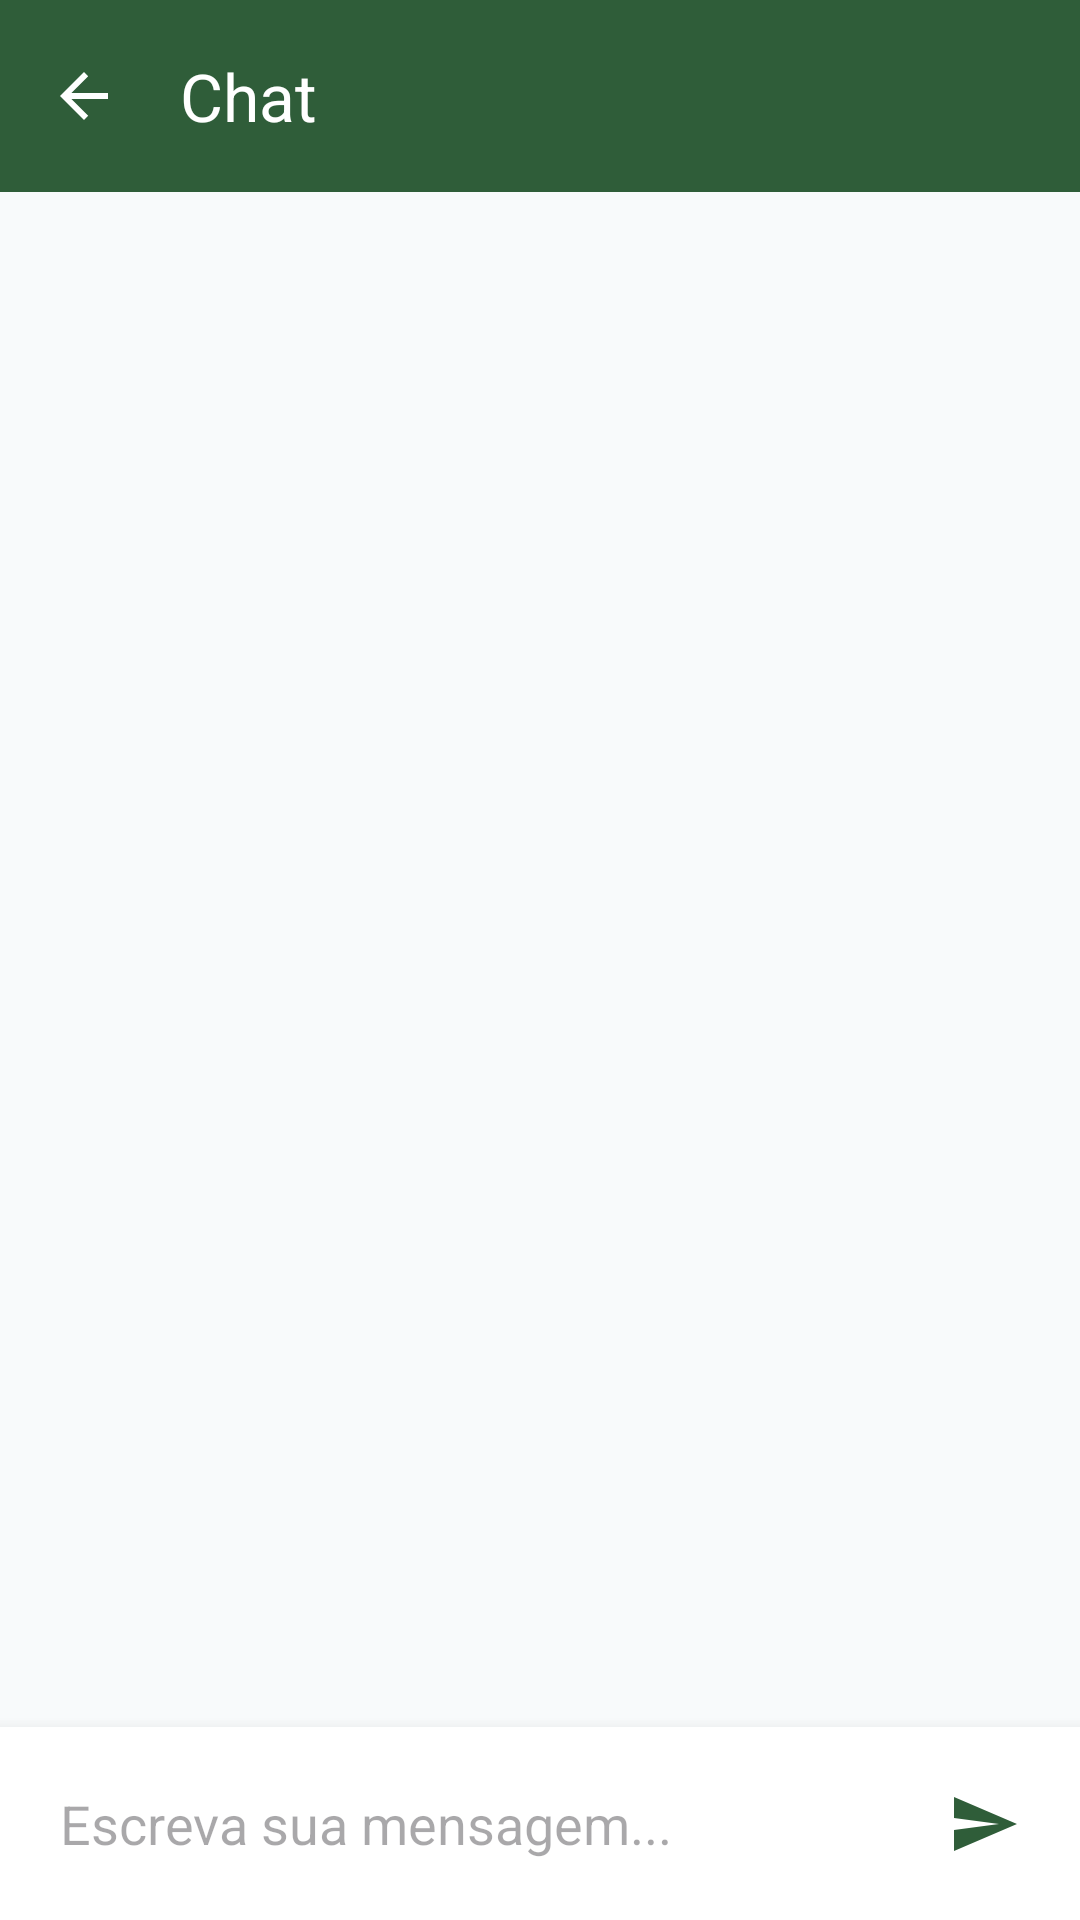

The Android layout XML behind this screen, and the referenced resources:
<!-- AndroidManifest.xml: activity theme Theme.Ruralize -->
<!-- res/layout/activity_chat.xml -->
<?xml version="1.0" encoding="utf-8"?>

<androidx.constraintlayout.widget.ConstraintLayout xmlns:android="http://schemas.android.com/apk/res/android"
    xmlns:app="http://schemas.android.com/apk/res-auto"
    xmlns:tools="http://schemas.android.com/tools"
    android:layout_width="match_parent"
    android:layout_height="match_parent"
    android:background="@color/bg_ice"
    tools:context=".ChatActivity">

    <com.google.android.material.appbar.MaterialToolbar
        android:id="@+id/toolbar"
        android:layout_width="match_parent"
        android:layout_height="?attr/actionBarSize"
        android:background="@color/green_dark"
        android:theme="@style/ThemeOverlay.MaterialComponents.Dark.ActionBar"
        app:layout_constraintTop_toTopOf="parent"
        app:navigationIcon="?attr/homeAsUpIndicator"
        app:title="Chat" />

    <androidx.recyclerview.widget.RecyclerView
        android:id="@+id/recycler_chat"
        android:layout_width="match_parent"
        android:layout_height="0dp"
        android:padding="8dp"
        app:layout_constraintBottom_toTopOf="@+id/layout_chat_chatbox"
        app:layout_constraintTop_toBottomOf="@+id/toolbar" />

    <LinearLayout
        android:id="@+id/layout_chat_chatbox"
        android:layout_width="match_parent"
        android:layout_height="wrap_content"
        android:background="@color/white"
        android:elevation="8dp"
        android:orientation="horizontal"
        android:padding="8dp"
        app:layout_constraintBottom_toBottomOf="parent">

        <EditText
            android:id="@+id/edit_chat_message"
            android:layout_width="0dp"
            android:layout_height="wrap_content"
            android:layout_gravity="center_vertical"
            android:layout_weight="1"
            android:background="@null"
            android:hint="Escreva sua mensagem..."
            android:maxLines="4"
            android:padding="12dp" />

        <ImageButton
            android:id="@+id/button_chat_send"
            android:layout_width="48dp"
            android:layout_height="48dp"
            android:layout_gravity="bottom"
            android:background="?attr/selectableItemBackgroundBorderless"
            android:contentDescription="Enviar"
            android:src="@drawable/ic_send" />

    </LinearLayout>

</androidx.constraintlayout.widget.ConstraintLayout>
<!-- resources referenced by this layout -->
<resources>
  <color name="bg_ice">#F8FAFB</color>
  <color name="green_dark">#2F5D39</color>
  <color name="white">#FFFFFF</color>
  <!-- drawable ic_send (drawable) -->
  <vector xmlns:android="http://schemas.android.com/apk/res/android"
      android:width="24dp"
      android:height="24dp"
      android:viewportWidth="24"
      android:viewportHeight="24"
      android:tint="@color/green_dark">
    <path
        android:fillColor="@android:color/white"
        android:pathData="M2.01,21L23,12 2.01,3 2,10l15,2 -15,2z"/>
  </vector>
  <style name="Theme.Ruralize" parent="Theme.Material3.Light.NoActionBar">
          <item name="android:windowBackground">@color/bg_ice</item>
          <item name="colorPrimary">@color/green_dark</item>
          <item name="colorOnPrimary">@color/white</item>
          <item name="colorSurface">@color/white</item>
          <item name="colorOnSurface">@color/text_primary</item>
          
          <item name="materialButtonStyle">@style/Ruralize.Button</item>
          <item name="textInputStyle">@style/Ruralize.TextInput</item>
  
          
          <item name="android:navigationBarColor">@color/bg_ice</item>
          <item name="android:statusBarColor">@color/bg_ice</item>
          <item name="colorSecondary">@color/green_mid</item>
          <item name="colorOnSecondary">@color/white</item>
          <item name="colorTertiary">@color/green_light</item>
          <item name="colorOnTertiary">@color/green_dark</item>
          <item name="android:colorBackground">@color/bg_ice</item>
          <item name="colorOnBackground">@color/text_primary</item>
          <item name="bottomNavigationStyle">@style/Ruralize.BottomNavigation</item>
          <item name="colorControlActivated">@color/green_dark</item>
          <item name="colorControlHighlight">@color/green_light</item>
      </style>
  <color name="text_primary">#2F5D39</color>
  <style name="Ruralize.Button" parent="Widget.Material3.Button">
          <item name="cornerRadius">14dp</item>
          <item name="backgroundTint">@color/green_dark</item>
          <item name="android:textColor">@color/white</item>
          <item name="android:insetLeft">0dp</item>
          <item name="android:insetRight">0dp</item>
          <item name="android:textAllCaps">false</item>
          <item name="android:textStyle">bold</item>
      </style>
  <style name="Ruralize.TextInput" parent="Widget.Material3.TextInputLayout.OutlinedBox">
          <item name="boxBackgroundMode">outline</item>
          <item name="boxCornerRadiusTopStart">14dp</item>
          <item name="boxCornerRadiusTopEnd">14dp</item>
          <item name="boxCornerRadiusBottomStart">14dp</item>
          <item name="boxCornerRadiusBottomEnd">14dp</item>
          <item name="boxStrokeColor">@color/green_light</item>
          <item name="android:textColorHint">@color/text_secondary</item>
          <item name="cursorColor">@color/green_dark</item>
      </style>
  <color name="green_mid">#3D7C4A</color>
  <color name="green_light">#A8C7A1</color>
  <style name="Ruralize.BottomNavigation" parent="Widget.Material3.BottomNavigationView">
          <item name="itemBackground">@color/bg_ice</item>
          <item name="itemTextColor">@color/green_dark</item>
          <item name="itemIconTint">@color/green_dark</item>
          <item name="itemRippleColor">@color/green_light</item>
      </style>
  <color name="text_secondary">#9AA39A</color>
</resources>
